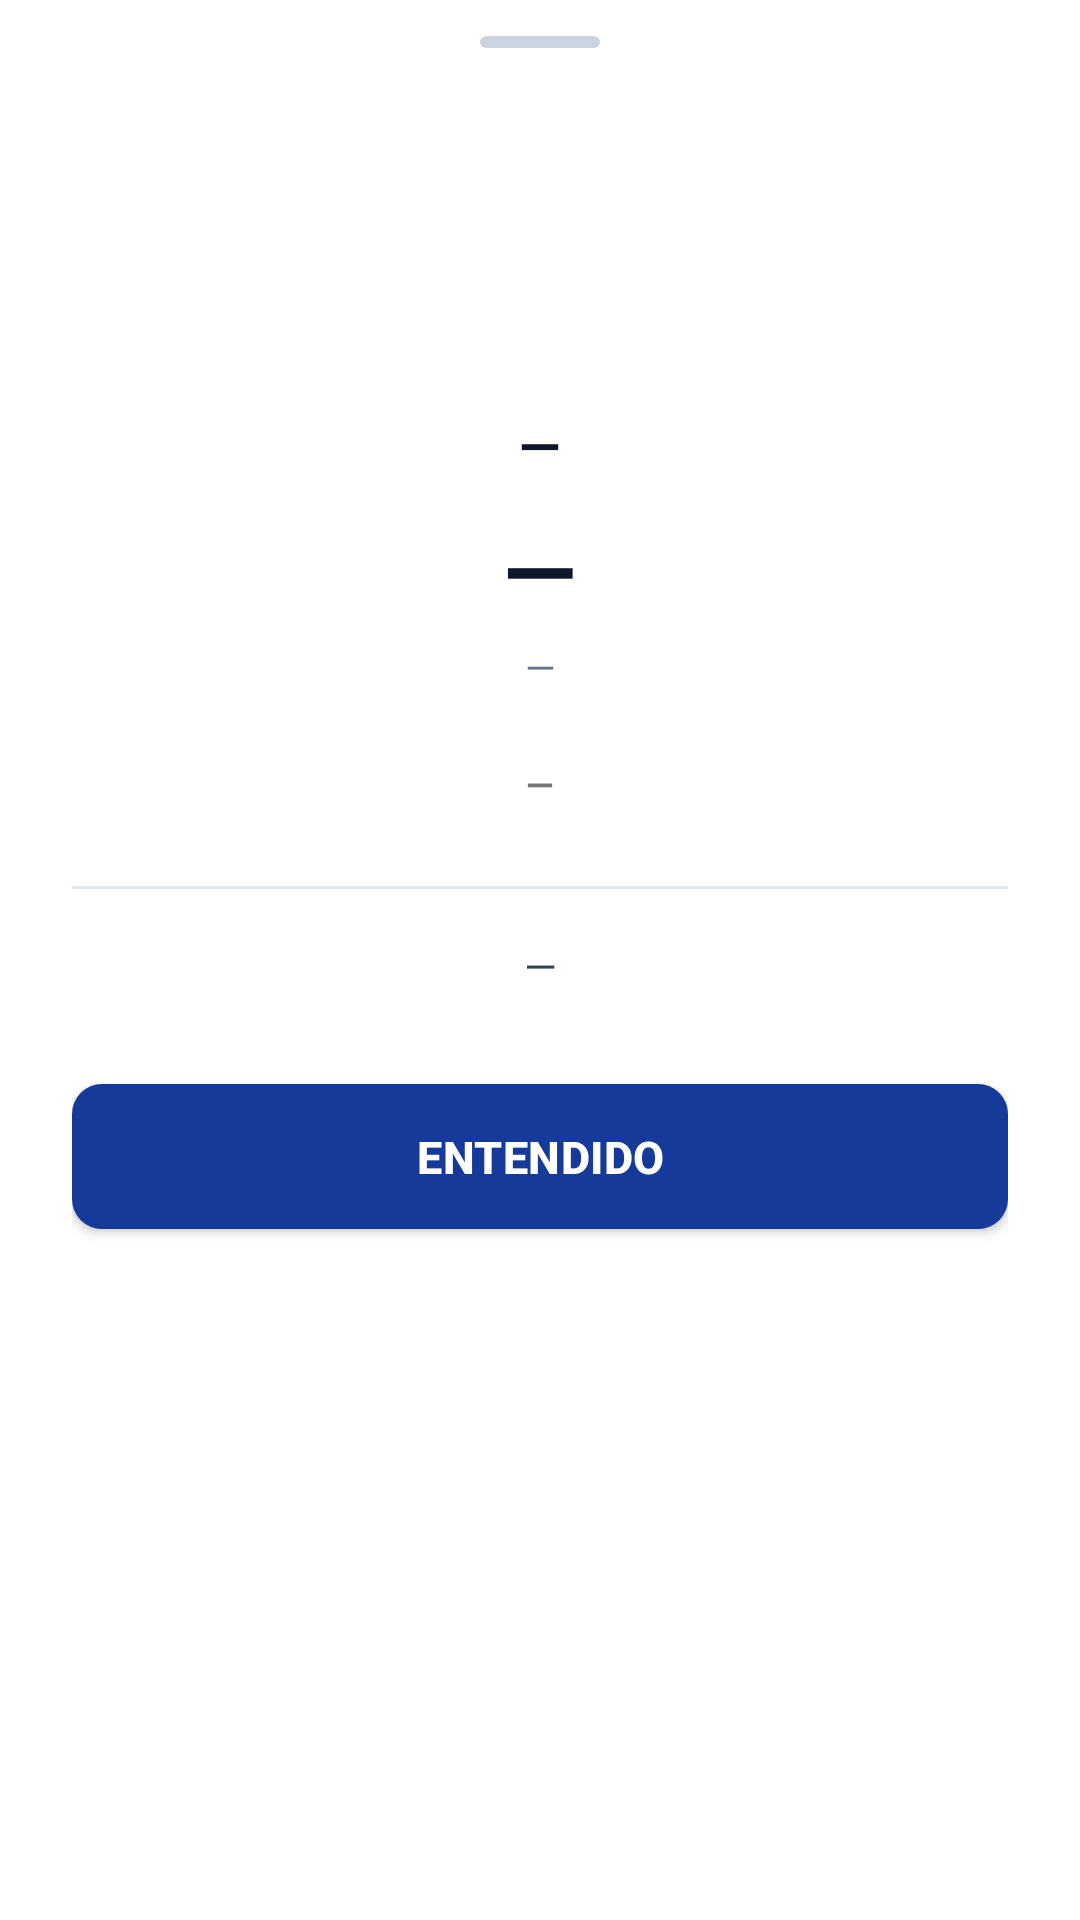

This screen was rendered from an Android layout file. Write that file and the resources it references.
<!-- AndroidManifest.xml: application theme Theme.CronicCare -->
<!-- res/layout/dialog_resultado_metrica.xml -->
<?xml version="1.0" encoding="utf-8"?>
<LinearLayout
    xmlns:android="http://schemas.android.com/apk/res/android"
    xmlns:app="http://schemas.android.com/apk/res-auto"
    android:layout_width="match_parent"
    android:layout_height="wrap_content"
    android:orientation="vertical"
    android:background="@color/surface"
    android:paddingStart="24dp"
    android:paddingEnd="24dp"
    android:paddingBottom="36dp">

    <View
        android:layout_width="40dp"
        android:layout_height="4dp"
        android:layout_gravity="center_horizontal"
        android:layout_marginTop="12dp"
        android:layout_marginBottom="24dp"
        android:background="@drawable/bg_dialog_handle" />

    <FrameLayout
        android:id="@+id/containerDialogIcon"
        android:layout_width="80dp"
        android:layout_height="80dp"
        android:layout_gravity="center_horizontal">

        <TextView
            android:id="@+id/tvDialogIcon"
            android:layout_width="match_parent"
            android:layout_height="match_parent"
            android:gravity="center"
            android:textSize="36sp" />
    </FrameLayout>

    <TextView
        android:id="@+id/tvDialogTitle"
        android:layout_width="wrap_content"
        android:layout_height="wrap_content"
        android:layout_gravity="center_horizontal"
        android:layout_marginTop="16dp"
        android:textColor="@color/text_primary"
        android:textSize="18sp"
        android:textStyle="bold"
        android:gravity="center"
        android:text="—" />

    <TextView
        android:id="@+id/tvDialogValor"
        android:layout_width="wrap_content"
        android:layout_height="wrap_content"
        android:layout_gravity="center_horizontal"
        android:layout_marginTop="8dp"
        android:textColor="@color/text_primary"
        android:textSize="32sp"
        android:textStyle="bold"
        android:gravity="center"
        android:text="—" />

    <TextView
        android:id="@+id/tvDialogTipo"
        android:layout_width="wrap_content"
        android:layout_height="wrap_content"
        android:layout_gravity="center_horizontal"
        android:layout_marginTop="2dp"
        android:textColor="@color/text_hint"
        android:textSize="13sp"
        android:gravity="center"
        android:text="—" />

    <TextView
        android:id="@+id/tvDialogEstado"
        android:layout_width="wrap_content"
        android:layout_height="wrap_content"
        android:layout_gravity="center_horizontal"
        android:layout_marginTop="16dp"
        android:paddingStart="16dp"
        android:paddingEnd="16dp"
        android:paddingTop="6dp"
        android:paddingBottom="6dp"
        android:textSize="12sp"
        android:textStyle="bold"
        android:text="—" />

    <View
        android:layout_width="match_parent"
        android:layout_height="1dp"
        android:layout_marginTop="20dp"
        android:background="@color/divider" />

    <TextView
        android:id="@+id/tvDialogMsg"
        android:layout_width="match_parent"
        android:layout_height="wrap_content"
        android:layout_marginTop="16dp"
        android:textColor="@color/text_secondary"
        android:textSize="14sp"
        android:gravity="center"
        android:lineSpacingMultiplier="1.4"
        android:text="—" />

    <com.google.android.material.button.MaterialButton
        android:id="@+id/btnDialogOk"
        style="@style/ButtonPrimary"
        android:layout_width="match_parent"
        android:layout_height="wrap_content"
        android:layout_marginTop="24dp"
        android:text="Entendido"
        android:textSize="15sp"
        android:textStyle="bold" />

</LinearLayout>
<!-- resources referenced by this layout -->
<resources>
  <color name="divider">#e2e8f0</color>
  <color name="surface">#ffffff</color>
  <color name="text_hint">#64748b</color>
  <color name="text_primary">#0f172a</color>
  <color name="text_secondary">#334155</color>
  <!-- drawable bg_dialog_handle (drawable) -->
  <?xml version="1.0" encoding="utf-8"?>
  <shape xmlns:android="http://schemas.android.com/apk/res/android"
      android:shape="rectangle">
      <solid android:color="#cbd5e1" />
      <corners android:radius="4dp" />
  </shape>
  <style name="ButtonPrimary" parent="Widget.MaterialComponents.Button">
          <item name="backgroundTint">@color/primary</item>
          <item name="android:textColor">@color/on_primary</item>
          <item name="cornerRadius">10dp</item>
          <item name="android:paddingTop">14dp</item>
          <item name="android:paddingBottom">14dp</item>
          <item name="android:letterSpacing">0.01</item>
      </style>
  <style name="Theme.CronicCare" parent="Theme.MaterialComponents.Light.NoActionBar">
          <item name="colorPrimary">@color/primary</item>
          <item name="colorPrimaryVariant">@color/primary_dark</item>
          <item name="colorOnPrimary">@color/on_primary</item>
          <item name="android:colorBackground">@color/background</item>
          <item name="colorSurface">@color/surface</item>
          <item name="colorOnSurface">@color/text_primary</item>
          <item name="android:statusBarColor">@color/primary</item>
          <item name="android:windowLightStatusBar" tools:targetApi="23">false</item>
          <item name="android:forceDarkAllowed" tools:targetApi="29">false</item>
      </style>
  <color name="primary">#163a9a</color>
  <color name="on_primary">#ffffff</color>
  <color name="primary_dark">#1e40af</color>
  <color name="background">#f8fafc</color>
</resources>
